Labelled photos from "Alzheimer_s Dataset", an image-classification folder in Asik007/BME240_ML. The possible labels are: mild demented, moderate demented, non demented, very mild demented.

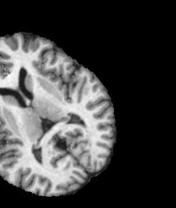
Label: non demented

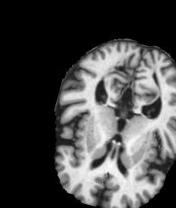
Label: very mild demented

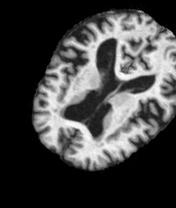
Label: mild demented

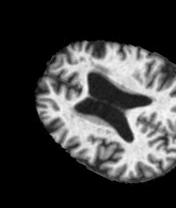
Label: very mild demented

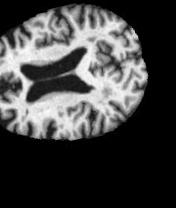
Label: mild demented

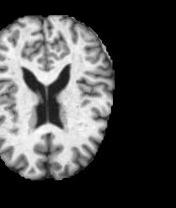
Label: non demented
